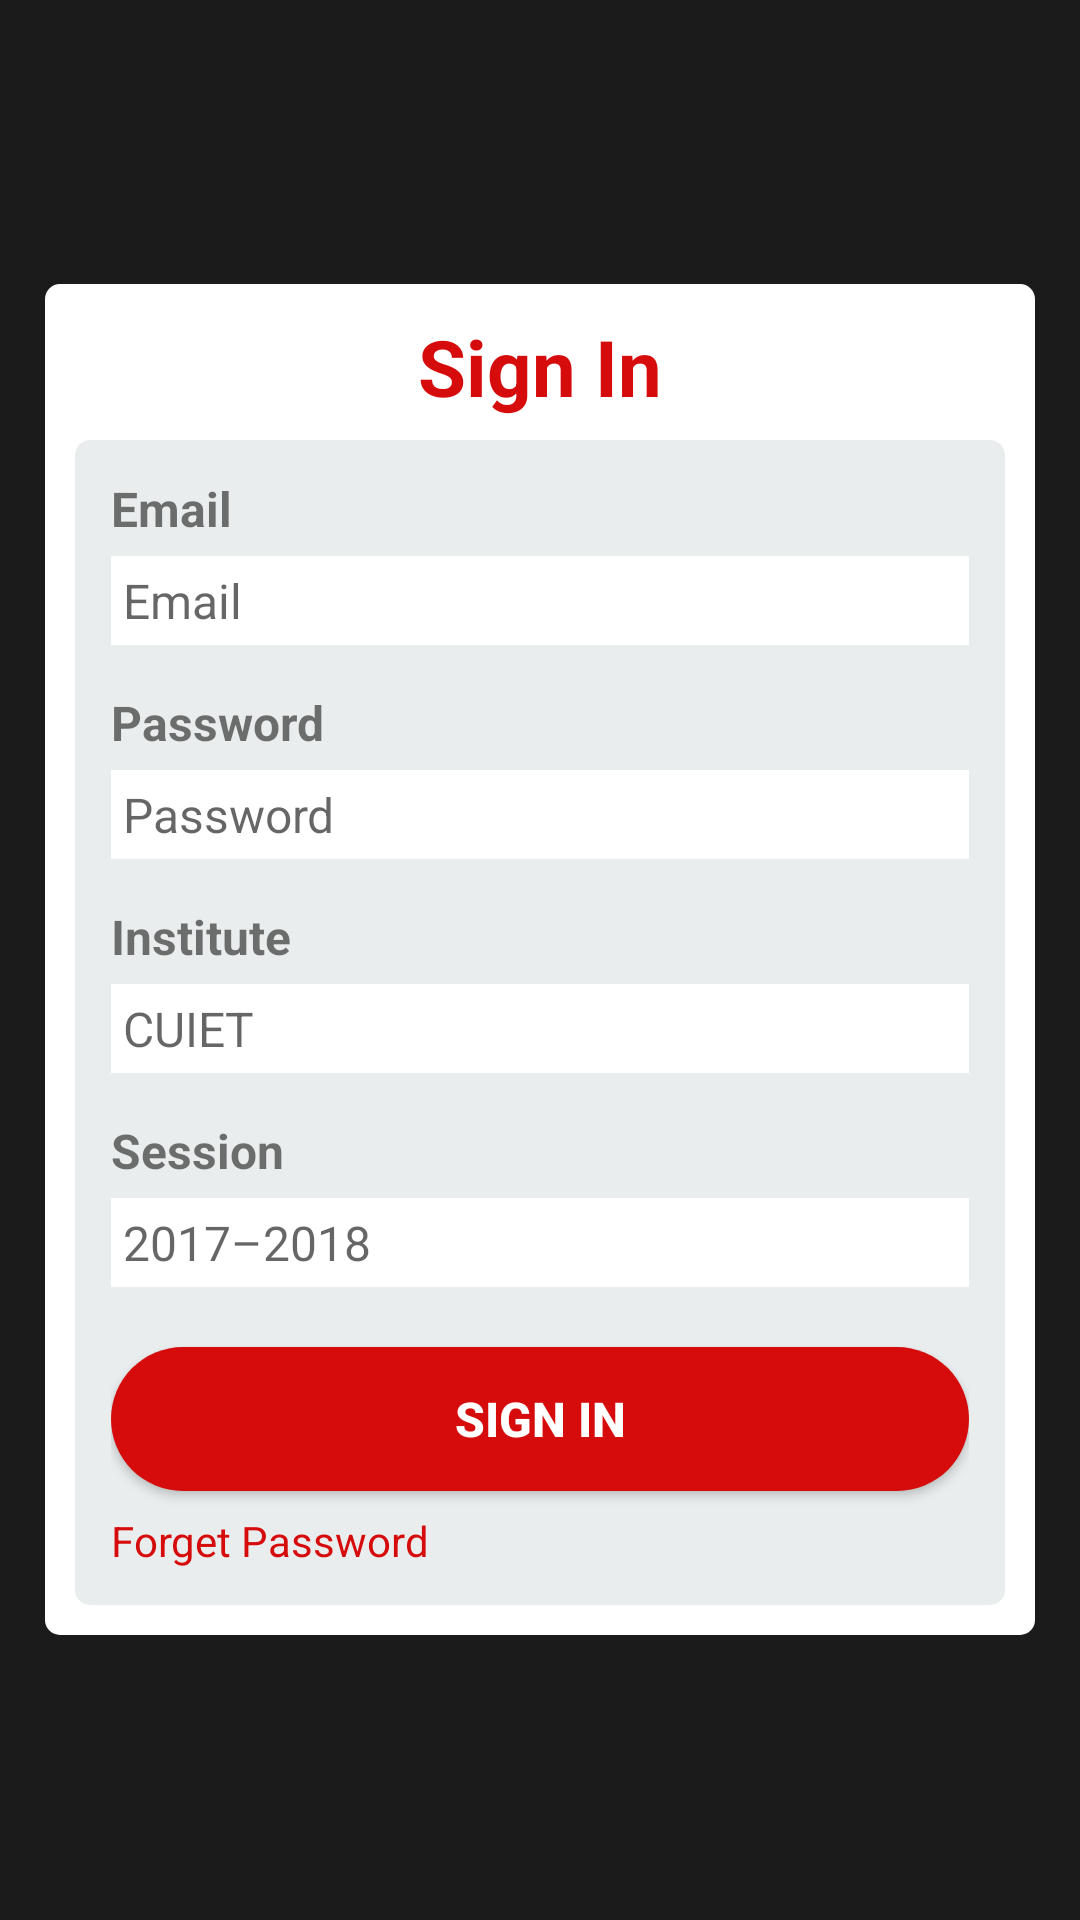

This screen was rendered from an Android layout file. Write that file and the resources it references.
<!-- AndroidManifest.xml: application theme AppTheme -->
<!-- res/layout/another_activity.xml -->
<?xml version="1.0" encoding="utf-8"?>
<RelativeLayout xmlns:android="http://schemas.android.com/apk/res/android"
    android:layout_width="match_parent"
    android:layout_height="match_parent"
    android:background="@color/bgblack">

    <ScrollView
        android:layout_width="match_parent"
        android:layout_height="wrap_content"
        android:layout_centerVertical="true"
        android:background="@color/bgblack">

        <LinearLayout
            android:layout_width="match_parent"
            android:layout_height="wrap_content"
            android:background="@color/bgblack"
            android:orientation="vertical">

            <LinearLayout
                android:layout_width="match_parent"
                android:layout_height="match_parent"
                android:layout_margin="15dp"
                android:background="@drawable/myrect"
                android:orientation="vertical"
                android:padding="10dp">

                <TextView
                    android:layout_width="wrap_content"
                    android:layout_height="wrap_content"
                    android:layout_gravity="center"
                    android:paddingBottom="7dp"
                    android:text="@string/LogIn"
                    android:textColor="@color/buttonred"
                    android:textSize="26sp"
                    android:textStyle="bold" />

                <LinearLayout
                    android:layout_width="match_parent"
                    android:layout_height="match_parent"
                    android:background="@drawable/greyrect"
                    android:orientation="vertical"
                    android:padding="12dp">

                    <TextView
                        android:layout_width="wrap_content"
                        android:layout_height="wrap_content"
                        android:paddingBottom="5dp"
                        android:text="@string/Username"
                        android:textSize="16sp"
                        android:textStyle="bold" />

                    <EditText
                        android:layout_width="match_parent"
                        android:layout_height="wrap_content"
                        android:background="@color/white"
                        android:hint="@string/Username"
                        android:inputType="number"
                        android:padding="4dp"
                        android:textSize="16sp" />

                    <TextView
                        android:layout_width="wrap_content"
                        android:layout_height="wrap_content"
                        android:paddingBottom="5dp"
                        android:paddingTop="15dp"
                        android:text="@string/Password"
                        android:textSize="16sp"
                        android:textStyle="bold" />

                    <EditText
                        android:layout_width="match_parent"
                        android:layout_height="wrap_content"
                        android:background="@color/white"
                        android:hint="@string/Password"
                        android:inputType="textPassword"
                        android:padding="4dp"
                        android:textSize="16sp" />

                    <TextView
                        android:layout_width="wrap_content"
                        android:layout_height="wrap_content"
                        android:paddingBottom="5dp"
                        android:paddingTop="15dp"
                        android:text="@string/Institute"
                        android:textSize="16sp"
                        android:textStyle="bold" />

                    <EditText
                        android:layout_width="match_parent"
                        android:layout_height="wrap_content"
                        android:background="@color/white"
                        android:hint="@string/CUIET"
                        android:padding="4dp"
                        android:textSize="16sp" />

                    <TextView
                        android:layout_width="wrap_content"
                        android:layout_height="wrap_content"
                        android:paddingBottom="5dp"
                        android:paddingTop="15dp"
                        android:text="@string/session"
                        android:textSize="16sp"
                        android:textStyle="bold" />

                    <EditText
                        android:layout_width="match_parent"
                        android:layout_height="wrap_content"
                        android:background="@color/white"
                        android:hint="@string/Year"
                        android:padding="4dp"
                        android:textSize="16sp" />

                    <Button
                        android:id="@+id/signin"
                        android:layout_width="match_parent"
                        android:layout_height="wrap_content"
                        android:layout_marginTop="20dp"
                        android:background="@drawable/bottonbg"
                        android:onClick="SignIn"
                        android:text="@string/LogIn"
                        android:textColor="@color/white"
                        android:textSize="16sp"
                        android:textStyle="bold" />

                    <TextView
                        android:layout_width="wrap_content"
                        android:layout_height="wrap_content"
                        android:paddingTop="7dp"
                        android:text="@string/FgtPwd"
                        android:textColor="@color/buttonred" />
                </LinearLayout>

            </LinearLayout>
        </LinearLayout>
    </ScrollView>
</RelativeLayout>
<!-- resources referenced by this layout -->
<resources>
  <color name="bgblack">#1b1b1b</color>
  <color name="buttonred">#d60b0b</color>
  <color name="white">#ffffff</color>
  <!-- drawable bottonbg (drawable) -->
  <shape xmlns:android="http://schemas.android.com/apk/res/android"
      android:shape="rectangle">
      <solid android:color="@color/buttonred" />
      <corners android:radius="40dp" />
  </shape>
  <!-- drawable greyrect (drawable) -->
  <shape xmlns:android="http://schemas.android.com/apk/res/android"
      android:shape="rectangle">
      <solid android:color="@color/maingrey" />
      <corners android:radius="5dp" />
  </shape>
  <!-- drawable myrect (drawable) -->
  <shape xmlns:android="http://schemas.android.com/apk/res/android"
      android:shape="rectangle">
      <solid android:color="#FFFFFF" />
      <corners android:radius="5dp" />
  </shape>
  <string name="CUIET">CUIET</string>
  <string name="FgtPwd">Forget Password</string>
  <string name="Institute">Institute</string>
  <string name="LogIn">Sign In</string>
  <string name="Password">Password</string>
  <string name="Username">Email</string>
  <string name="Year">2017–2018</string>
  <string name="session">Session</string>
  <style name="AppTheme" parent="Theme.AppCompat.Light.DarkActionBar">
          
          <item name="colorPrimary">@color/colorPrimary</item>
          <item name="colorPrimaryDark">@color/colorPrimaryDark</item>
          <item name="colorAccent">@color/colorAccent</item>
      </style>
  <color name="maingrey">#EAEDED</color>
  <color name="colorPrimary">#d60b0b</color>
  <color name="colorPrimaryDark">#ab0000</color>
  <color name="colorAccent">#FF4081</color>
</resources>
